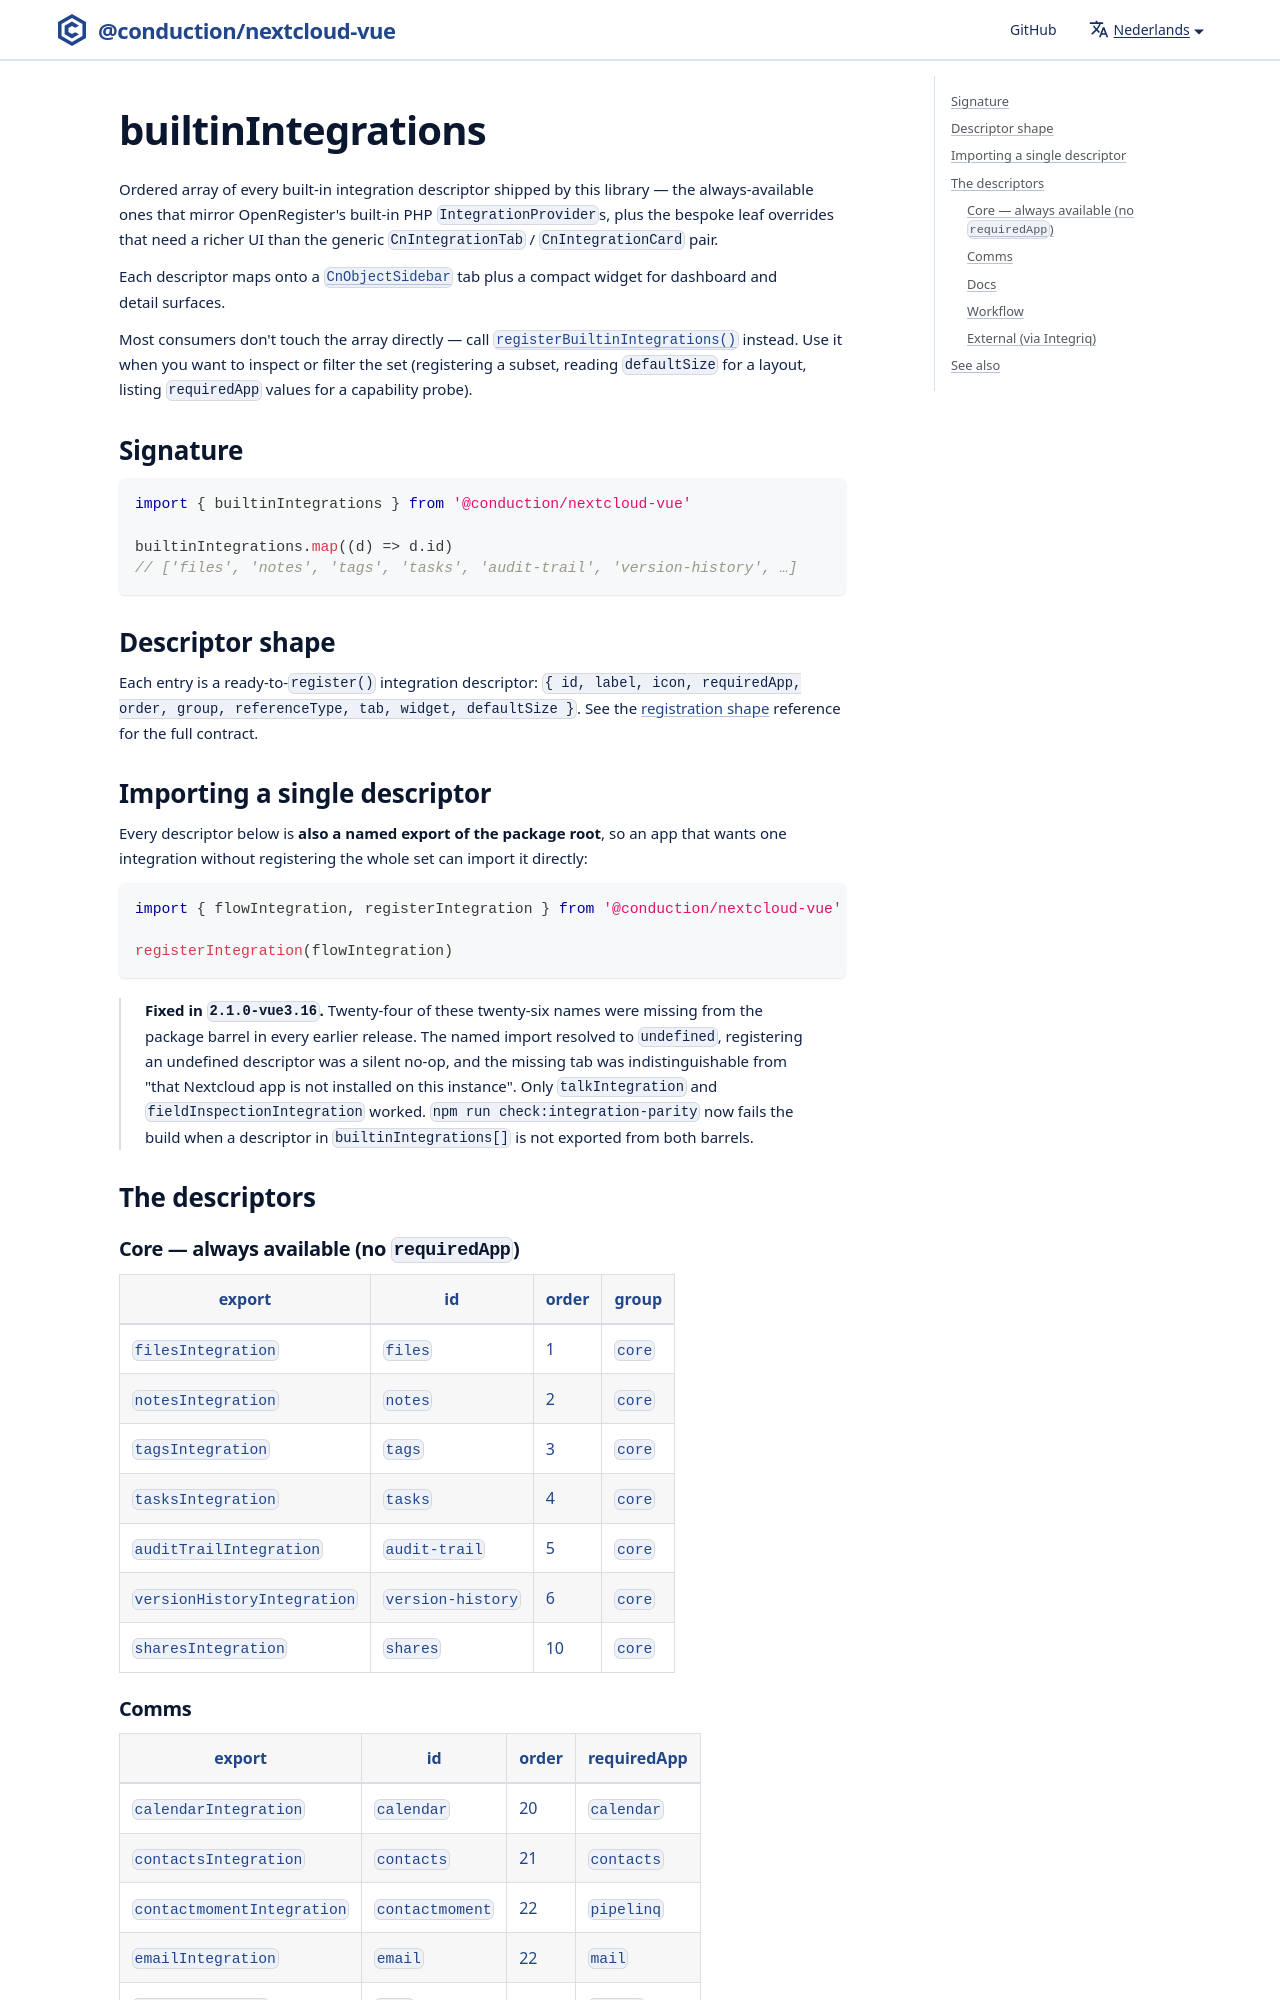

repository: ConductionNL/nextcloud-vue · page: nl/docs/utilities/builtin-integrations/index.html · generator: docusaurus

# builtinIntegrations

Ordered array of every built-in integration descriptor shipped by this library — the always-available ones that mirror OpenRegister's built-in PHP `IntegrationProvider`s, plus the bespoke leaf overrides that need a richer UI than the generic `CnIntegrationTab` / `CnIntegrationCard` pair.

Each descriptor maps onto a [`CnObjectSidebar`](../components/cn-object-sidebar.md) tab plus a compact widget for dashboard and detail surfaces.
